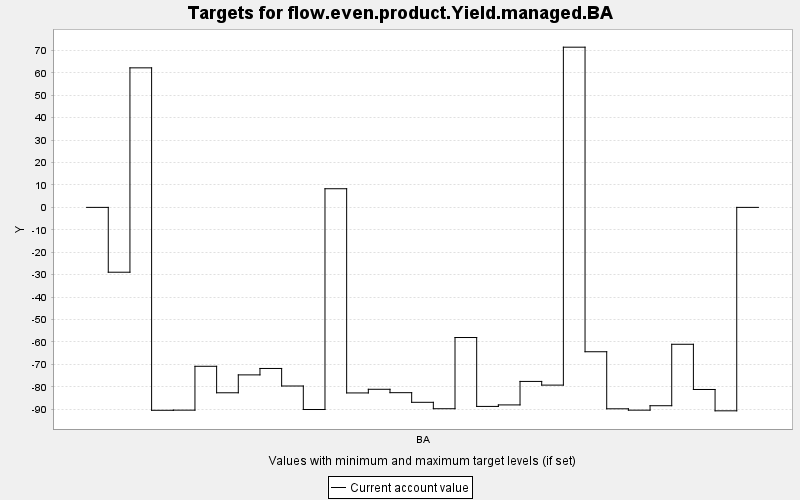

Data behind this chart, as committed beside it:
TARGET, PERIOD, YEAR, PERIODWIDTH, MINIMUM, MAXIMUM, MINWEIGHT, MAXWEIGHT, CURRENT, SUMMARY
flow.even.product.Yield.managed.BA, 0, 0, 10.0, 0.0, 10000, 1.0, 1.0, 0.0, 0.0
flow.even.product.Yield.managed.BA, 1, 10, 10.0, 0.0, 10000, 1.0, 1.0, -28.9, 0.0
flow.even.product.Yield.managed.BA, 2, 20, 10.0, 0.0, 10000, 1.0, 1.0, 62.21, 0.0
flow.even.product.Yield.managed.BA, 3, 30, 10.0, 0.0, 10000, 1.0, 1.0, -90.46, 0.0
flow.even.product.Yield.managed.BA, 4, 40, 10.0, 0.0, 10000, 1.0, 1.0, -90.4, 0.0
flow.even.product.Yield.managed.BA, 5, 50, 10.0, 0.0, 10000, 1.0, 1.0, -70.85, 0.0
flow.even.product.Yield.managed.BA, 6, 60, 10.0, 0.0, 10000, 1.0, 1.0, -82.66, 0.0
flow.even.product.Yield.managed.BA, 7, 70, 10.0, 0.0, 10000, 1.0, 1.0, -74.68, 0.0
flow.even.product.Yield.managed.BA, 8, 80, 10.0, 0.0, 10000, 1.0, 1.0, -71.82, 0.0
flow.even.product.Yield.managed.BA, 9, 90, 10.0, 0.0, 10000, 1.0, 1.0, -79.64, 0.0
flow.even.product.Yield.managed.BA, 10, 100, 10.0, 0.0, 10000, 1.0, 1.0, -90.11, 0.0
flow.even.product.Yield.managed.BA, 11, 110, 10.0, 0.0, 10000, 1.0, 1.0, 8.313, 0.0
flow.even.product.Yield.managed.BA, 12, 120, 10.0, 0.0, 10000, 1.0, 1.0, -82.72, 0.0
flow.even.product.Yield.managed.BA, 13, 130, 10.0, 0.0, 10000, 1.0, 1.0, -81.1, 0.0
flow.even.product.Yield.managed.BA, 14, 140, 10.0, 0.0, 10000, 1.0, 1.0, -82.61, 0.0
flow.even.product.Yield.managed.BA, 15, 150, 10.0, 0.0, 10000, 1.0, 1.0, -86.9, 0.0
flow.even.product.Yield.managed.BA, 16, 160, 10.0, 0.0, 10000, 1.0, 1.0, -89.77, 0.0
flow.even.product.Yield.managed.BA, 17, 170, 10.0, 0.0, 10000, 1.0, 1.0, -58.02, 0.0
flow.even.product.Yield.managed.BA, 18, 180, 10.0, 0.0, 10000, 1.0, 1.0, -88.74, 0.0
flow.even.product.Yield.managed.BA, 19, 190, 10.0, 0.0, 10000, 1.0, 1.0, -88.07, 0.0
flow.even.product.Yield.managed.BA, 20, 200, 10.0, 0.0, 10000, 1.0, 1.0, -77.59, 0.0
flow.even.product.Yield.managed.BA, 21, 210, 10.0, 0.0, 10000, 1.0, 1.0, -79.24, 0.0
flow.even.product.Yield.managed.BA, 22, 220, 10.0, 0.0, 10000, 1.0, 1.0, 71.42, 0.0
flow.even.product.Yield.managed.BA, 23, 230, 10.0, 0.0, 10000, 1.0, 1.0, -64.36, 0.0
flow.even.product.Yield.managed.BA, 24, 240, 10.0, 0.0, 10000, 1.0, 1.0, -89.8, 0.0
flow.even.product.Yield.managed.BA, 25, 250, 10.0, 0.0, 10000, 1.0, 1.0, -90.4, 0.0
flow.even.product.Yield.managed.BA, 26, 260, 10.0, 0.0, 10000, 1.0, 1.0, -88.43, 0.0
flow.even.product.Yield.managed.BA, 27, 270, 10.0, 0.0, 10000, 1.0, 1.0, -61.03, 0.0
flow.even.product.Yield.managed.BA, 28, 280, 10.0, 0.0, 10000, 1.0, 1.0, -81.19, 0.0
flow.even.product.Yield.managed.BA, 29, 290, 10.0, 0.0, 10000, 1.0, 1.0, -90.7, 0.0
flow.even.product.Yield.managed.BA, 30, 300, 10.0, 0.0, 10000, 1.0, 1.0, 0.0, 0.0
